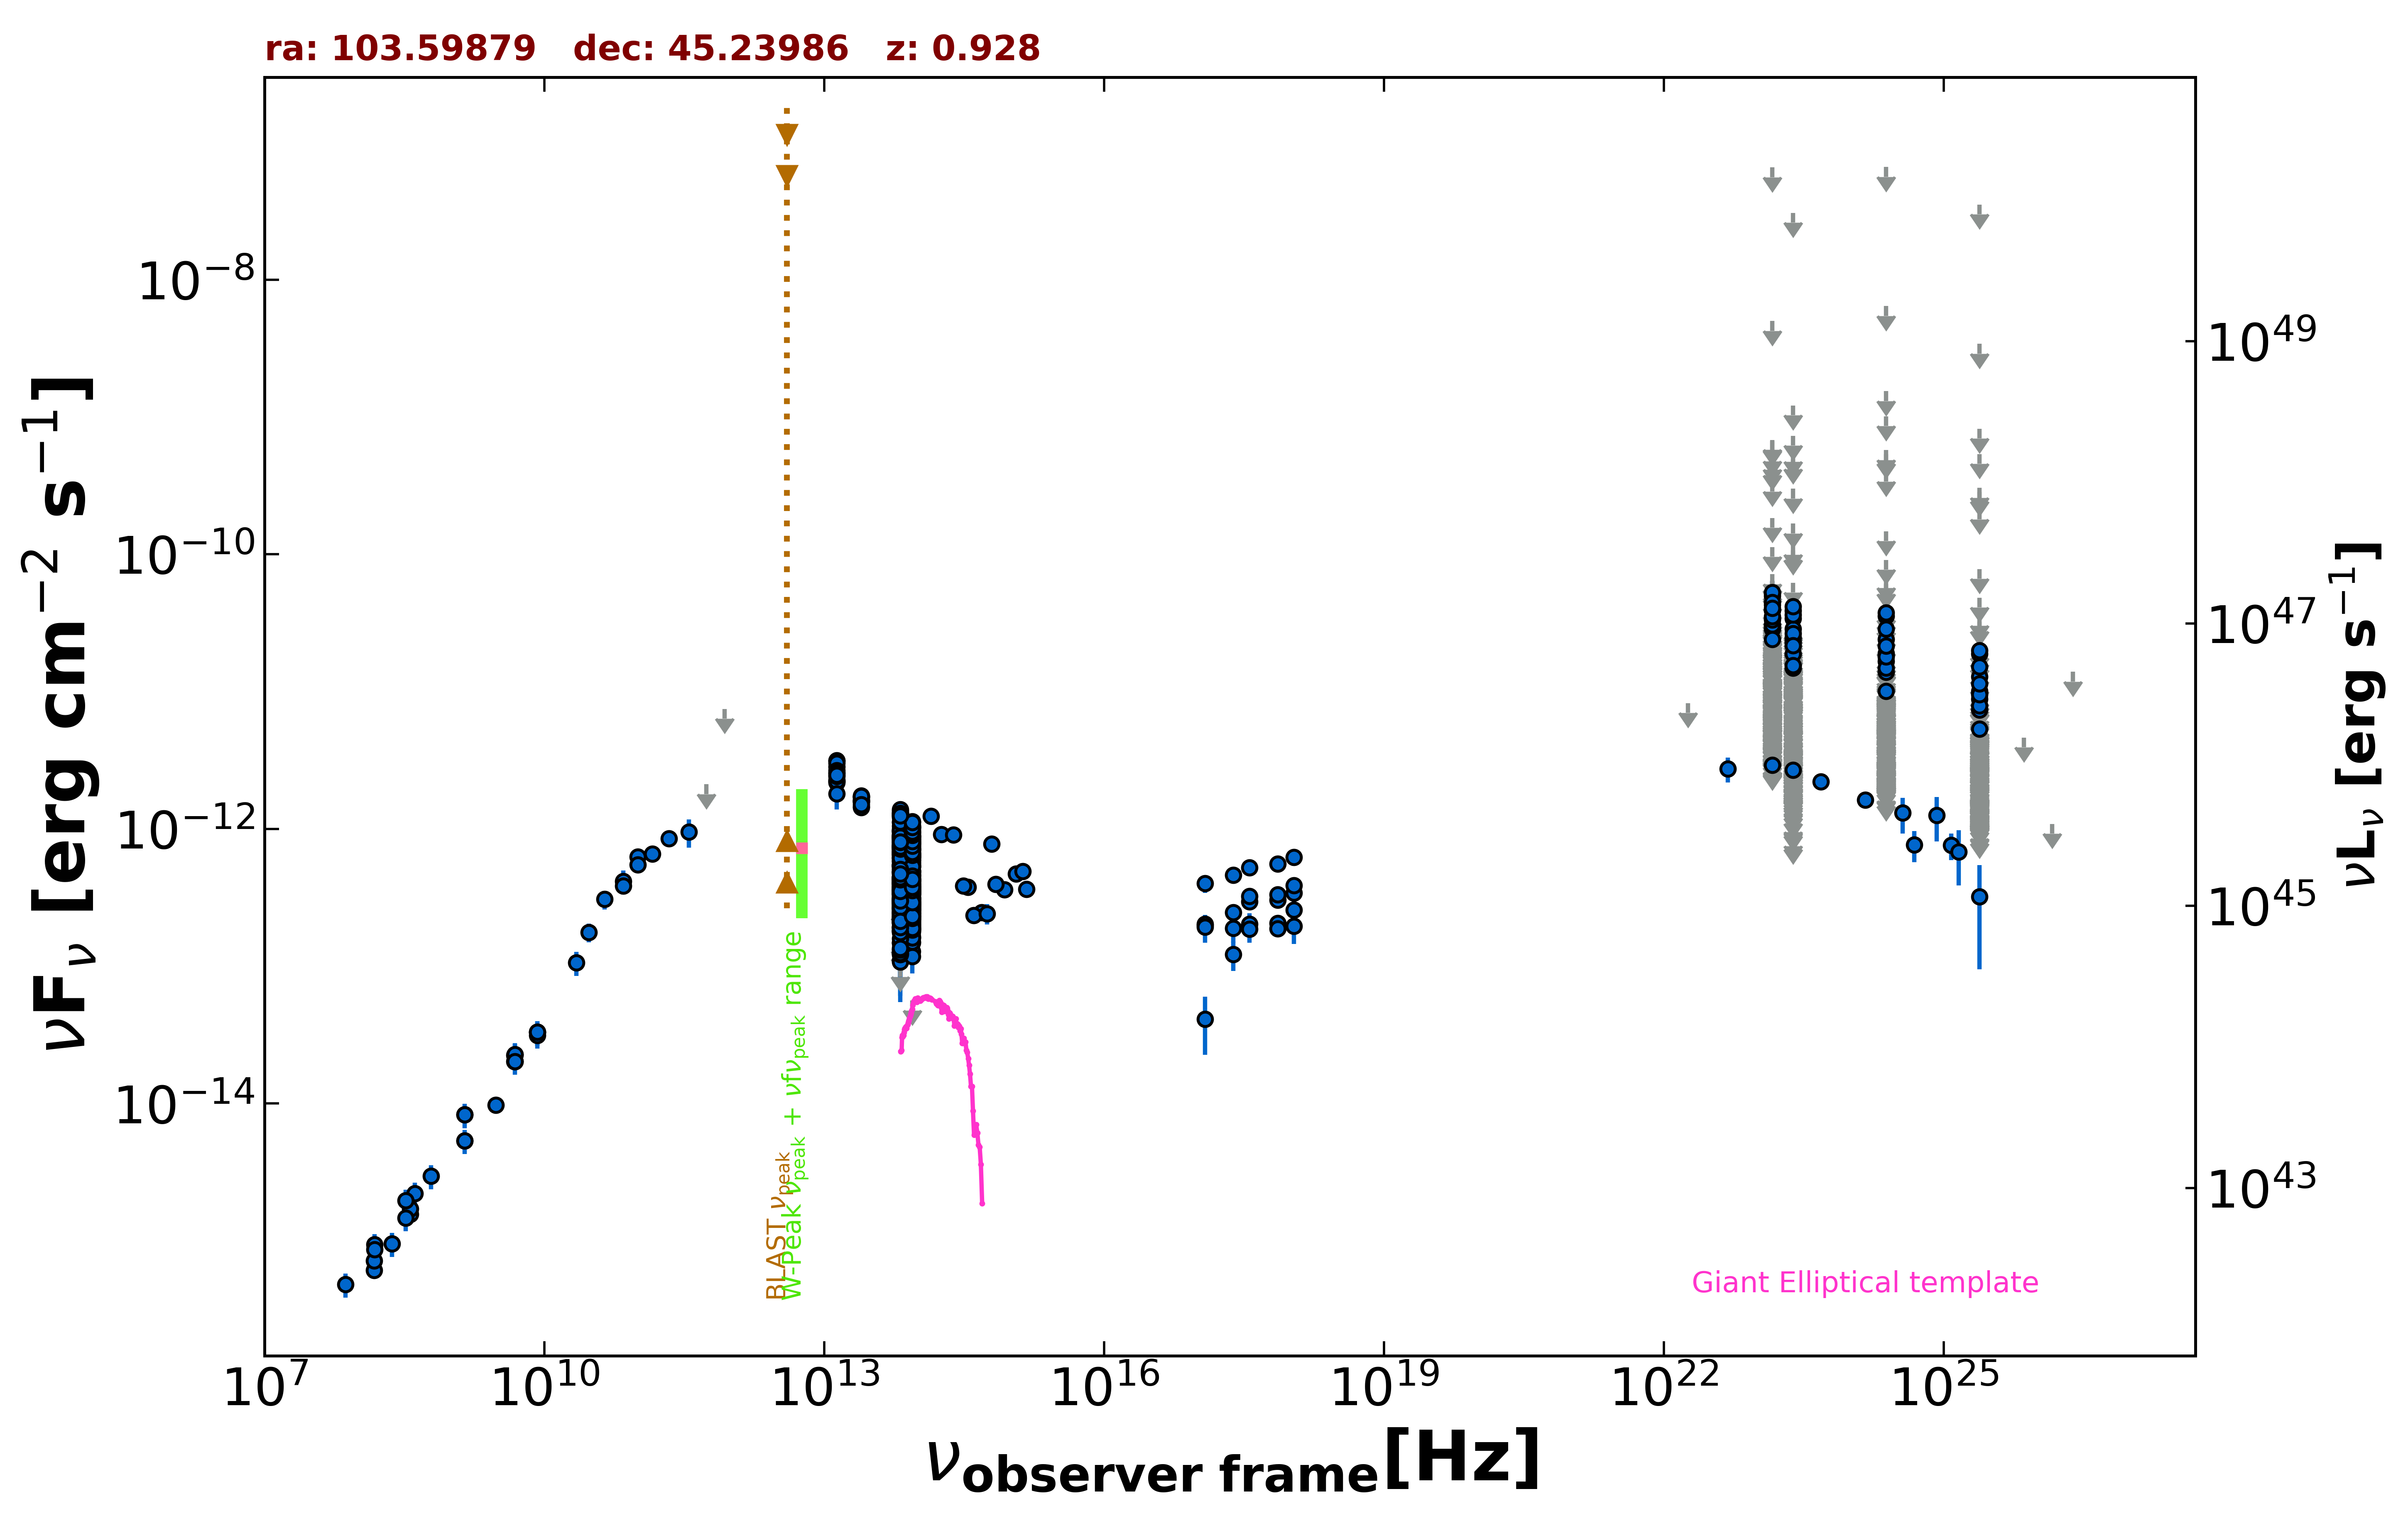

Source data for this figure (header and first rows):
freq., flux, err_flux, MJD_start, MJD_end, flag, catalog, reference
1.400e+09, 5.354e-15, 1.610e-16, 55000, 55000, , NVSS, Condon et al. 1998  AJ  115  1693
3.000e+09, 9.699e-15, 4.800e-17, 55000, 55000, , VLASSQL, Gordon et al. 2021  ApJS  255  30
2.418e+17, 2.458e-13, 2.430e-14, 54876, 55836, , 1OUSX, Giommi et al. in preparation
1.209e+17, 1.976e-13, 2.270e-14, 54876, 55836, , 1OUSX, Giommi et al. in preparation
3.627e+17, 2.940e-13, 2.590e-14, 54876, 55836, , 1OUSX, Giommi et al. in preparation
7.253e+17, 3.037e-13, 1.730e-14, 54876, 55836, , 1OUSX, Giommi et al. in preparation
1.088e+18, 3.415e-13, 3.560e-14, 54876, 55836, , 1OUSX, Giommi et al. in preparation
7.253e+17, 3.314e-13, 2.135e-14, 55000, 55000, , 2SXPS, Evans et al. 2020  ApJS  247  54
1.209e+17, 2.025e-13, 2.735e-14, 55000, 55000, , 2SXPS, Evans et al. 2020  ApJS  247  54
3.627e+17, 3.236e-13, 3.120e-14, 55000, 55000, , 2SXPS, Evans et al. 2020  ApJS  247  54
1.088e+18, 3.880e-13, 4.505e-14, 55000, 55000, , 2SXPS, Evans et al. 2020  ApJS  247  54
1.500e+08, 6.081e-16, 6.135e-17, 55000, 55000, , TGSS150, Intema et al. 2017  A&A  598  A781
8.400e+09, 3.300e-14, 0.000e+00, 55000, 55000, , CRATES, Healey et al. 2007  ApJS  171  61
4.800e+09, 2.242e-14, 1.965e-15, 55000, 55000, , GB6, Gregory et al. 1996  ApJS  103  427
4.800e+09, 2.016e-14, 2.350e-15, 55000, 55000, , GB87, Gregory et al. 1992  VizieR  VIII/14/j20…
4.850e+09, 2.027e-14, 0.000e+00, 55000, 55000, , NORTH20, White and Becker  1992  ApJS  79  331
1.400e+09, 8.260e-15, 0.000e+00, 55000, 55000, , NORTH20, White and Becker  1992  ApJS  79  331
3.650e+08, 1.559e-15, 0.000e+00, 55000, 55000, , NORTH20, White and Becker  1992  ApJS  79  331
1.000e+11, 6.235e-13, 6.000e-14, 55000, 55000, , PCCS2100, GHz The Planck Collaboration 2018  A&A  …
7.000e+10, 4.148e-13, 8.365e-14, 55000, 55000, , PCCS2, 70 GHz The Planck Collaboration 2018  A&…
3.000e+10, 1.764e-13, 2.695e-14, 55000, 55000, , PCNT, The Planck Collaboration 2018  A&A  619 …
4.400e+10, 3.064e-13, 4.805e-14, 55000, 55000, , PCNT, The Planck Collaboration 2018  A&A  619 …
7.000e+10, 3.847e-13, 4.815e-14, 55000, 55000, , PCNT, The Planck Collaboration 2018  A&A  619 …
1.000e+11, 5.475e-13, 3.400e-14, 55000, 55000, , PCNT, The Planck Collaboration 2018  A&A  619 …
1.430e+11, 6.552e-13, 4.810e-14, 55000, 55000, , PCNT, The Planck Collaboration 2018  A&A  619 …
2.170e+11, 8.518e-13, 9.070e-14, 55000, 55000, , PCNT, The Planck Collaboration 2018  A&A  619 …
3.530e+11, 9.492e-13, 2.228e-13, 55000, 55000, , PCNT, The Planck Collaboration 2018  A&A  619 …
5.450e+11, 2.111e-12, 0.000e+00, 55000, 55000, UL, PCNT, The Planck Collaboration 2018  A&A  619 …
8.570e+11, 7.470e-12, 0.000e+00, 55000, 55000, UL, PCNT, The Planck Collaboration 2018  A&A  619 …
1.389e+14, 1.239e-12, 9.350e-14, 55000, 55000, , 2MASS, Skrutskie et al. 2006  AJ  131  1163
1.804e+14, 9.134e-13, 1.046e-13, 55000, 55000, , 2MASS, Skrutskie et al. 2006  AJ  131  1163
2.427e+14, 9.014e-13, 1.116e-13, 55000, 55000, , 2MASS, Skrutskie et al. 2006  AJ  131  1163
8.817e+13, 5.768e-13, 2.900e-15, 55000, 55000, , UNWISE, Schlafly et al. 2019  ApJS  240  30
6.517e+13, 6.114e-13, 4.200e-15, 55000, 55000, , UNWISE, Schlafly et al. 2019  ApJS  240  30
8.817e+13, 7.080e-13, 1.765e-14, 55000, 55000, , WISE, Wright et al. 2010  AJ  140  1868
6.517e+13, 8.111e-13, 2.090e-14, 55000, 55000, , WISE, Wright et al. 2010  AJ  140  1868
2.498e+13, 1.617e-12, 5.200e-14, 55000, 55000, , WISE, Wright et al. 2010  AJ  140  1868
1.363e+13, 2.533e-12, 1.585e-13, 55000, 55000, , WISE, Wright et al. 2010  AJ  140  1868
8.817e+13, 6.404e-13, 4.070e-14, 56745, 56745, , NEOWISE, Mainzer et al. 2014  ApJ  792  30
6.517e+13, 7.289e-13, 4.165e-14, 56745, 56745, , NEOWISE, Mainzer et al. 2014  ApJ  792  30
8.817e+13, 5.645e-13, 3.435e-14, 56745, 56745, , NEOWISE, Mainzer et al. 2014  ApJ  792  30
6.517e+13, 6.478e-13, 4.240e-14, 56745, 56745, , NEOWISE, Mainzer et al. 2014  ApJ  792  30
8.817e+13, 5.244e-13, 3.045e-14, 56744, 56744, , NEOWISE, Mainzer et al. 2014  ApJ  792  30
6.517e+13, 6.255e-13, 5.015e-14, 56744, 56744, , NEOWISE, Mainzer et al. 2014  ApJ  792  30
8.817e+13, 5.993e-13, 4.200e-14, 56744, 56744, , NEOWISE, Mainzer et al. 2014  ApJ  792  30
6.517e+13, 5.700e-13, 5.095e-14, 56744, 56744, , NEOWISE, Mainzer et al. 2014  ApJ  792  30
8.817e+13, 6.276e-13, 3.585e-14, 56745, 56745, , NEOWISE, Mainzer et al. 2014  ApJ  792  30
6.517e+13, 6.815e-13, 4.145e-14, 56745, 56745, , NEOWISE, Mainzer et al. 2014  ApJ  792  30
8.817e+13, 6.571e-13, 3.995e-14, 56745, 56745, , NEOWISE, Mainzer et al. 2014  ApJ  792  30
6.517e+13, 6.278e-13, 4.455e-14, 56745, 56745, , NEOWISE, Mainzer et al. 2014  ApJ  792  30
8.817e+13, 6.207e-13, 3.030e-14, 56744, 56744, , NEOWISE, Mainzer et al. 2014  ApJ  792  30
6.517e+13, 6.107e-13, 4.900e-14, 56744, 56744, , NEOWISE, Mainzer et al. 2014  ApJ  792  30
8.817e+13, 5.944e-13, 2.795e-14, 56744, 56744, , NEOWISE, Mainzer et al. 2014  ApJ  792  30
6.517e+13, 5.876e-13, 3.950e-14, 56744, 56744, , NEOWISE, Mainzer et al. 2014  ApJ  792  30
8.817e+13, 5.614e-13, 2.895e-14, 56744, 56744, , NEOWISE, Mainzer et al. 2014  ApJ  792  30
6.517e+13, 6.514e-13, 4.260e-14, 56744, 56744, , NEOWISE, Mainzer et al. 2014  ApJ  792  30
8.817e+13, 5.332e-13, 3.190e-14, 56744, 56744, , NEOWISE, Mainzer et al. 2014  ApJ  792  30
6.517e+13, 6.802e-13, 5.460e-14, 56744, 56744, , NEOWISE, Mainzer et al. 2014  ApJ  792  30
8.817e+13, 6.644e-13, 3.245e-14, 56744, 56744, , NEOWISE, Mainzer et al. 2014  ApJ  792  30
6.517e+13, 6.715e-13, 4.270e-14, 56744, 56744, , NEOWISE, Mainzer et al. 2014  ApJ  792  30
... 1,628 more rows
